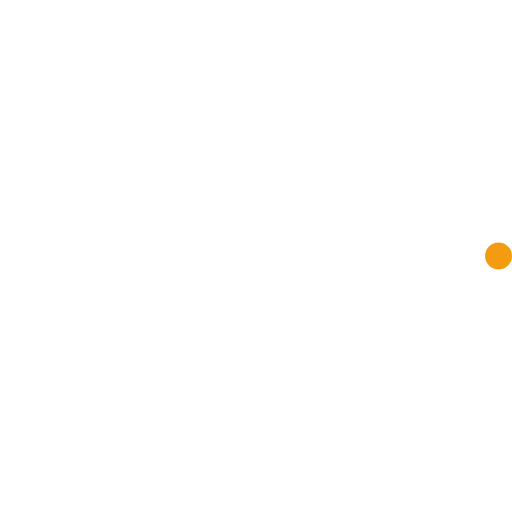
t = 0.00 s
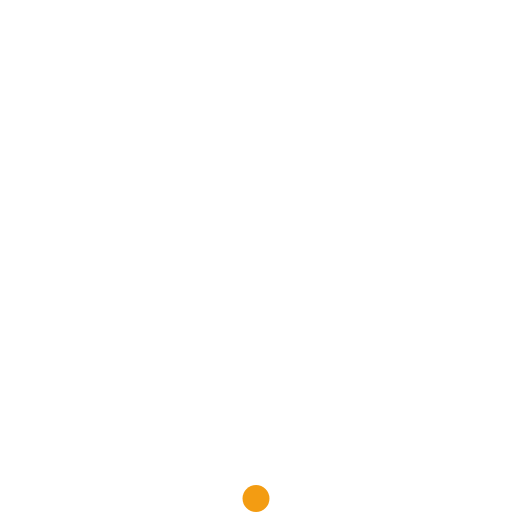
t = 0.23 s
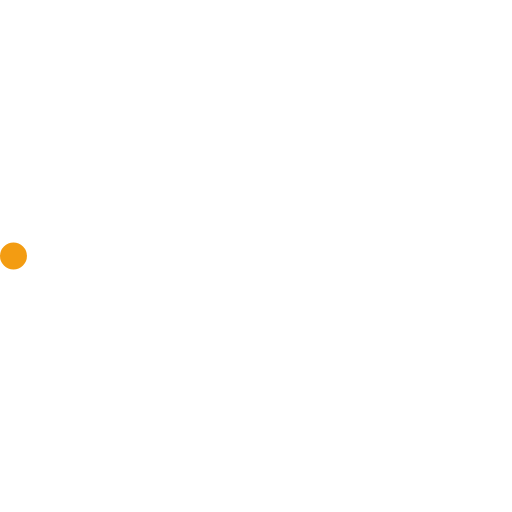
t = 0.45 s
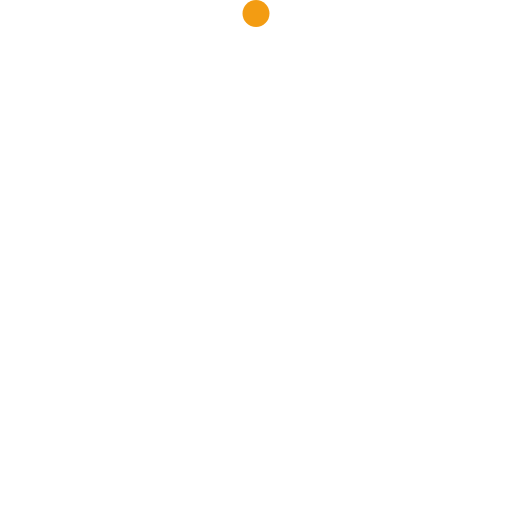
t = 0.68 s

The animated SVG that drew these frames (rendered in a browser with its animation timeline set to each time). Animation: 2 SMIL elements (animateTransform=2); one cycle of 0.90 s, repeats indefinitely.

<!-- By Sam Herbert (@sherb), for everyone. More @ http://goo.gl/7AJzbL -->
<svg width="38" height="38" viewBox="0 0 38 38" xmlns="http://www.w3.org/2000/svg">
    <defs>
        <linearGradient x1="8.042%" y1="0%" x2="65.682%" y2="23.865%" id="a">
            <stop stop-color="#fff" stop-opacity="0" offset="0%"/>
            <stop stop-color="#fff" stop-opacity=".631" offset="63.146%"/>
            <stop stop-color="#fff" offset="100%"/>
        </linearGradient>
    </defs>
    <g fill="none" fill-rule="evenodd">
        <g transform="translate(1 1)">
            <path d="M36 18c0-9.94-8.06-18-18-18" id="Oval-2" stroke="url(#a)" stroke-width="2">
                <animateTransform
                    attributeName="transform"
                    type="rotate"
                    from="0 18 18"
                    to="360 18 18"
                    dur="0.9s"
                    repeatCount="indefinite" />
            </path>
            <circle fill="#f39c12" cx="36" cy="18" r="1">
                <animateTransform
                    attributeName="transform"
                    type="rotate"
                    from="0 18 18"
                    to="360 18 18"
                    dur="0.9s"
                    repeatCount="indefinite" />
            </circle>
        </g>
    </g>
</svg>
